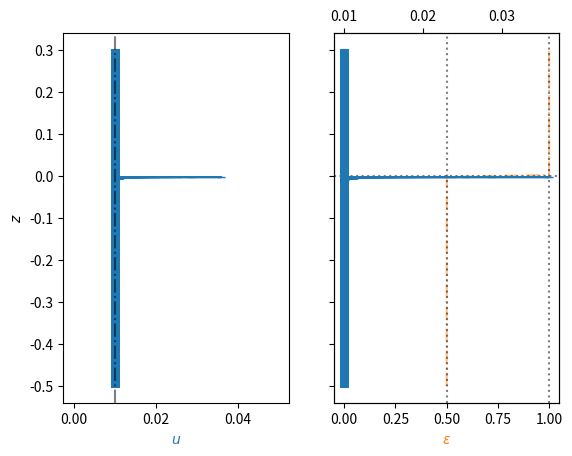
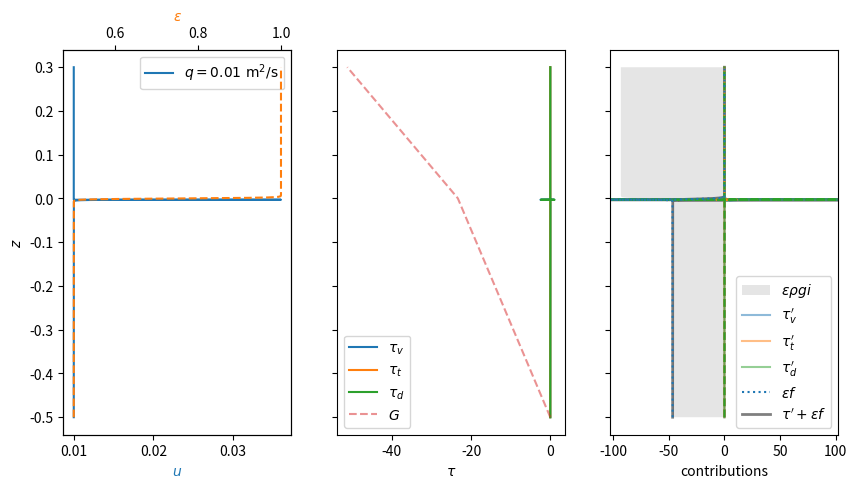

Recreate these plots in Python, in order.
r"""
Solving the following equation for a particular porosity function

$$0 = \epsilon\varrho g i + \epsilon\bar f + \left(\tau_v + \tau_t + \tau_d\right)' - \varrho\nu\epsilon'u'$$
$$\tau_v = \varrho\nu\left(\epsilon u\right)'$$
$$\tau_t = -\varrho\epsilon\kappa^2 Z_{LS}^2 \left(1-e^{-\sqrt{\frac{Z_{LS}u}{\nu A_\ast^2}}}\right)^2 u'^2$$
$$\tau_d = - \frac{\varrho\lambda d_p}{1-\epsilon_b}[1-\epsilon]\epsilon uu'$$
"""
import numpy as np
from matplotlib import pyplot as plt
from numpy.polynomial import Polynomial
from scipy.linalg import solve_banded

# np.seterr(all="raise")


g = 9.81  # kg m / s²
kappa = 0.41  # [-]
lam = 0.015  # [-]

rho = 950.0  # kg / m³
nu = 3.1e-6  # m²/s

i = 1.0 / 100
dp = 8. / 1000
eps_bulk = 0.5

a = -2/dp * np.log(1/(99/100) - 1)
print(f"{a = }")

A_E = 180.0
B_E = 1.75
A = 26.0

start = - 0.5
end = + 0.3
n = 100_000

# Porosity functions

def porosity(z):
    return eps_bulk + (1.0 - eps_bulk) / (1.0 + np.exp(-a * z))

def no_overflow_reduc(z):

    if isinstance(z, float):
        cast_float = True
        z = np.array([z])
    else:
        cast_float = False

    exp = np.where(0 < z, np.exp(-a * z), np.exp(a * z))
    r = exp / (1.0 + exp)**2

    if cast_float is True:
        return r[0]
    return r

def porosity_rate(z):
    r = no_overflow_reduc(z)
    out = (1.0 - eps_bulk) * a * r
    return out

def porosity_accel(z):
    exp = np.exp(-a * z)
    r = no_overflow_reduc(z)
    return a**2 * (1 - eps_bulk) * r * (2 * exp / (1.0 + exp) - 1)

def integral_depth(z):
    return np.log1p(np.exp(a * z)) / a

def integral_depth_rate(z):
    return np.exp(a * z) / (1.0 + np.exp(a * z))

# Subsurface flow

def kozeny_carman(u, e):
    return (
        - rho * nu * A_E * (1 - e)**2 / (e**2 * dp**2) * u
        - rho * B_E * (1 - e) / dp * u**2
    )

def steady_state_subsurface_flow_speed(e):
    a = - rho * B_E * e * (1 - e) / dp
    b = - rho * nu * A_E * (1 - e)**2 / (e * dp**2)
    c = + e * rho * g * i
    # print(f"{Polynomial([c, b, a]).roots().max() = :.2e}")
    return (- b - np.sqrt(b**2 - 4 * a * c)) / (2 * a)

u_SSL = steady_state_subsurface_flow_speed(eps_bulk)
K_KC_Darcy = dp**2 * eps_bulk**3 / (A_E * (1-eps_bulk)**2)
print(f"u_SSL = {u_SSL*1e3:.2f} mm/s ~ {rho*g*i/(rho*nu)*K_KC_Darcy*1e3:.2f} mm/s")
print(f"K_KC  = {rho*nu*eps_bulk/(rho*g*i)*u_SSL*1e6:.3f} mm² ~ {K_KC_Darcy*1e6:.3f} mm²")

# ODE

## Factors in the ODE

def d0u0_factor(e):
    return e*rho*g*i

def d0u1_factor(e, d2e):
    return rho*nu*d2e - rho*nu*A_E*(1-e)**2/(e*dp**2)

def d0u2_factor(e):
    return - rho * B_E * (1 - e) * e / dp

def d0u_factor(u, e, d2e):
    return d0u0_factor(e) + d0u1_factor(e, d2e)*u + d0u2_factor(e)*u**2

def d1u_factor(u, e, de):
    return rho*nu*de + rho*dp*lam/(1-eps_bulk)*(1-2*e)*de*u

def d1u2_factor(u, zls, dzls, e, de):
    phi = np.sqrt(zls * u / (nu * A**2))
    exp = np.exp(-phi)
    return + rho * kappa**2 * (
        + de * zls**2 * (1 - exp)**2
        + 2 * e * zls * dzls * (1 - exp)**2
        + e * zls**2 * (1 - exp) * exp * dzls * u / np.sqrt(nu * A**2 * zls * u)
    ) + rho * dp * lam / (1 - eps_bulk) * (1 - e) * e

def d1u3_factor(u, zls, e):
    phi = np.sqrt(zls * u / (nu * A**2))
    exp = np.exp(-phi)
    return + rho * kappa**2 * e * zls**2 * (1 - exp) * exp * zls / np.sqrt(nu * A**2 * zls * u)

def d2u_factor(u, e):
    return rho * nu * e - rho * dp * lam / (1 - eps_bulk) * (1 - e) * e * u

def d2u_d1u_factor(u, zls, e):
    exp = np.exp(-np.sqrt(zls * u / (nu * A**2)))
    return + 2 * rho * kappa**2 * e * zls**2 * (1 - exp)**2

## Derivatives computers

def du_computer(z, u, d2u, debug=False):

    e = porosity(z)
    de = porosity_rate(z)
    d2e = porosity_accel(z)
    zls = integral_depth(z)
    dzls = integral_depth_rate(z)

    coefs = np.array([
        d0u_factor(u, e, d2e) + d2u_factor(u, e) * d2u,
        d1u_factor(u, e, de) + d2u_d1u_factor(u, zls, e) * d2u,
        d1u2_factor(u, zls, dzls, e, de),
        d1u3_factor(u, zls, e),
    ])

    roots = Polynomial(coefs).roots()
    root = roots.real.max()

    if debug is True:
        print("="*20)
        print("0 = " + " ".join([f"{c:+.2e}{xn}" for xn, c in zip(('', '*x', '*x²', '*x³'), coefs)]))
        print(f"{roots = }")
        zero_check = (coefs[:, None] * roots[None, :] ** np.arange(coefs.size)[:, None]).sum(axis=0)
        print("f(roots) = " + " | ".join([f"{z:.2e}" for z in zero_check]))
        print(f"RR : {root = :.2e}")

    return roots.real.max()

def d2u_computer(z, u, du, debug=False):

    e = porosity(z)
    de = porosity_rate(z)
    d2e = porosity_accel(z)
    zls = integral_depth(z)
    dzls = integral_depth_rate(z)

    p = d2u_factor(u, e) + d2u_d1u_factor(u, zls, e) * du

    q = (
        + d0u_factor(u, e, d2e)
        + d1u_factor(u, e, de) * du
        + d1u2_factor(u, zls, dzls, e, de) * du**2
        + d1u3_factor(u, zls, e) * du**3
    )

    if debug is True:
        print("#"*20)
        print(f"d2u       <= {d2u_factor(u, e):+.2e}")
        print(f"d2u * d1u <= {d2u_d1u_factor(u, zls, e):+.2e}")
        print(f"d1u^3     <= {d1u3_factor(u, zls, e):+.2e}")
        print(f"d1u^2     <= {d1u2_factor(u, zls, dzls, e, de):+.2e}")
        print(f"d1u       <= {d1u_factor(u, e, de):+.2e}")
        print(f"d0u       <= {d0u_factor(u, e, d2e):+.2e}")
        print(f"=> {- q / p = :.2e}")

    return - q / p

def friedli(z, u0=u_SSL, uf=None, bound_u0=False, debug=False, live_fig=True):

    u = np.full(z.shape, u0, dtype=np.float64)
    du = 0
    e = porosity(z)
    de = porosity_rate(z)
    d2e = porosity_accel(z)
    zls = integral_depth(z)
    dzls = integral_depth_rate(z)

    main_band = np.zeros(z.size)
    upper_band = np.zeros(z.size)
    lower_band = np.zeros(z.size)
    grad_band = np.zeros(z.size)

    # upper_band[0] = np.nan
    # lower_band[-1] = np.nan
    # grad_band[-2:] = np.nan

    nb = 2
    nt = 2

    if live_fig:
        fig, (ax, ax_e) = plt.subplots(ncols=2, sharey=True)
        line, = ax.plot(u, z, '-_')
        ax.axline((u_SSL, start), slope=np.inf, ls="-.", alpha=0.5, c="k")
        ax.set_xlabel("$u$", c="C0")
        ax.set_ylabel("$z$")
        ax.dataLim.x0 = 0.
        ax.dataLim.x1 = 5*u0

        # ax_e = ax.twiny()
        ax_e.plot(porosity(z), z, '-.', c="C1", alpha=0.5)
        ax_e.axline((eps_bulk, start), slope=np.inf, ls=":", c="k", alpha=0.5)
        ax_e.axline((1, start), slope=np.inf, ls=":", c="k", alpha=0.5)
        ax_e.axline((0, 0), slope=0, ls=":", c="k", alpha=0.5)
        ax_e.set_xlabel(r"$\epsilon$", c="C1")

        ax_bis = ax_e.twiny()
        line_bis, = ax_bis.plot(u, z, '-_')

        fig.show(warn=True)

    for iteration in range(10):
        C = - d0u0_factor(e)
        L = d0u1_factor(e, d2e) + d0u2_factor(e)*u
        S = d1u_factor(u, e, de) + d1u2_factor(u, zls, dzls, e, de)*du + d1u3_factor(u, zls, e)*du**2
        A = d2u_factor(u, e) + d2u_d1u_factor(u, zls, e) * du

        print()
        print(f"{C[1] = :10.2e} | {C[-5] = :10.2e}")
        print(f"{L[1] = :10.2e} | {L[-5] = :10.2e}")
        print(f"{S[1] / (2 * dz) = :10.2e} | {S[-5] / (2 * dz) = :10.2e}")
        print(f"{A[1]/(4* dz**2) = :10.2e} | {A[-5]/(4* dz**2) = :10.2e}")
        print()

        # Assembling matrix

        ## Governing equation

        ## L * u_{0}
        main_band[:] = L

        ### S * (u_{1} - u_{-1}) / (2 * Δz)
        upper_band[+1:] = - S[:-1] / (2 * dz)
        lower_band[:-1] = + S[+1:] / (2 * dz)

        upper_band[+1:] += + A[:-1] / dz**2
        lower_band[:-1] += + A[+1:] / dz**2
        main_band[:] += -2 * A / dz**2

        ## Lower boundary condition (u=u_SSL)

        C[:nb] = u0
        main_band[:nb] = 1.
        upper_band[+1:nb+1] = 0.
        lower_band[+0:nb-1] = 0.

        if uf is None:
            ## Upper boundary condition (zero-gradient)

            # C[-nt:] = 0.
            # main_band[-nt:] = +1.
            # upper_band[-nt+1:] = +0.
            # lower_band[-nt-1:-1] = -2.
            # grad_band[-nt-2:-2] = +1.

            C[-nt:] = 0.
            upper_band[-nt+1:] = +0.
            main_band[-nt:] = +1.
            lower_band[-nt-1:-1] = -1.
            grad_band[-nt-2:-2] = +0.
        else:
            C[-nt:] = uf
            main_band[-nt:] = +1.
            upper_band[-nt+1:] = +0.
            lower_band[-nt-1:-1] = 0.
            grad_band[-nt-2:-2] = 0.

        # Assemble matrix

        M_banded = np.vstack([
            upper_band,
            main_band,
            lower_band,
            grad_band,
        ])

        # if not np.isfinite(M_banded).all():
        #     break

        np.savetxt("M_sparse.csv", M_banded, fmt="%10.2e", delimiter=",")
        np.savetxt("C_sparse.csv", C, fmt="%10.2e", delimiter=",")

        u = solve_banded((2, 1), M_banded, C)

        if bound_u0:
            u = np.maximum(u, u0)
        du = np.gradient(u, z)
        du = np.maximum(du, 0)

        if not np.isfinite(u).all():
            break

        if live_fig:

            if not plt.fignum_exists(fig.number):
                return u

            line.set_data(u, z)

            line_bis.set_data(u, z)
            ax_bis.relim()
            ax_bis.autoscale_view()

            fig.canvas.draw()
            fig.canvas.flush_events()
            plt.pause(1)
            print("*", iteration)

    plt.show(block=True)

    return u

z  = np.linspace(start, end, num=n, dtype=np.float64)
dz = (end - start) / (n - 1)

u = friedli(z, u_SSL, bound_u0=True)
print(f"{u = }")

# %%

def viscous_stress(u, du, e, de):
    return rho * nu * (de*u + e*du)

def turbulent_stress(u, du, Z_LS, e):
    phi = np.sqrt(Z_LS*u/nu)/A
    exponential_damping = 1 - np.exp(-phi)
    mixing_length = kappa * Z_LS * exponential_damping
    return + rho * e * mixing_length**2 * du**2

def dispersive_stress(u, du, e):
    mixing_length = dp * np.sqrt(lam * (1-e) /(1-eps_bulk))
    return + rho * e * mixing_length**2 * u/dp * du


def viscous_stress_rate(u, du, ddu, e, de, dde):
    return rho * nu * (dde*u + 2*de*du + e*ddu)

def turbulent_stress_rate(u, du, ddu, Z_LS, dZ_LS, e, de):
    phi = np.sqrt(Z_LS*u/nu) / A
    exponential_damping = 1 - np.exp(-phi)
    mixing_length = kappa * Z_LS * exponential_damping
    mixing_length_rate = kappa * (
        + dZ_LS * exponential_damping
        +  Z_LS * np.exp(-phi) * 1/2 * (dZ_LS*u + Z_LS*du) / np.sqrt(nu*A**2*Z_LS*u)
    )
    return + rho * (
        + de *                   mixing_length**2 *    du**2
        +  e * 2*mixing_length*mixing_length_rate *    du**2
        +  e *                   mixing_length**2 * 2*du*ddu
    )

def dispersive_stress_rate(u, du, ddu, e, de):
    mixing_length = dp * np.sqrt(lam * (1-e) /(1-eps_bulk))
    frac = np.zeros_like(e)
    mask = ~np.isclose(e, 1)
    frac[mask] = lam / ((1-eps_bulk) * (1-e[mask]))
    mixing_length_rate = - 1/2 * dp * np.sqrt(frac) * de
    return + rho / dp * (
        + de *                   mixing_length**2 *  u *  du
        +  e * 2*mixing_length*mixing_length_rate *  u *  du
        +  e *                   mixing_length**2 * du *  du
        +  e *                   mixing_length**2 *  u * ddu
    )


e = porosity(z)
du = np.gradient(u, z)
d2u = np.gradient(du, z)
de = porosity_rate(z)
d2e = porosity_accel(z)

e_s = porosity(z)
de_s = np.gradient(e_s, z)  # porosity_rate(z)
dde_s = np.gradient(de_s, z)  # porosity_accel(z)

Z_LS_s = integral_depth(z)
dZ_LS_s = np.gradient(Z_LS_s, z)  # integral_depth_rate(z)

tau_v_s = viscous_stress(u, du, e_s, de_s)
tau_t_s = turbulent_stress(u, du, Z_LS_s, e_s)
tau_d_s = dispersive_stress(u, du, e_s)
f = kozeny_carman(u, e)

fig, axes = plt.subplots(ncols=3, sharey=True, figsize=(10, 5))

line, = axes[0].plot(u, z, '-', ms=2, label=rf"$q={np.sum(u*(z[1]-z[0])):.2f}~\mathrm{{m^2/s}}$")
axes[0].set_ylabel("$z$")
axes[0].set_xlabel("$u$", c=line.get_color())
line, = axes[0].twiny().plot(e_s, z, '--', label=r"$\epsilon$", c="C1")
line.axes.set_xlabel(r"$\epsilon$", c=line.get_color())
axes[0].legend()

axes[1].plot(tau_v_s, z, '-', label=r"$\tau_v$")
axes[1].plot(tau_t_s, z, '-', label=r"$\tau_t$")
axes[1].plot(tau_d_s, z, '-', label=r"$\tau_d$")
G = np.cumsum(rho*g*i*e * (z[1]-z[0]))
axes[1].plot(-G, z, '--', alpha=0.5, label="$G$")

axes[1].set_xlabel(r"$\tau$")
axes[1].legend()

# axes[1].dataLim.x0 = - rho*g*i*(end - start)
# axes[1].dataLim.x1 = + rho*g*i*(end - start)

axes[2].fill_betweenx(z, -e*rho*g*i, fc="k", label=r"$\varepsilon\rho g i$", alpha=0.1)

axes[2].plot(np.gradient(tau_v_s, z), z, '-', label=r"$\tau_v'$", alpha=0.5, c="C0")
axes[2].plot(np.gradient(tau_t_s, z), z, '-', label=r"$\tau_t'$", alpha=0.5, c="C1")
axes[2].plot(np.gradient(tau_d_s, z), z, '-', label=r"$\tau_d'$", alpha=0.5, c="C2")

axes[2].plot(viscous_stress_rate(u, du, d2u, e_s, de_s, dde_s), z, '--', c="C0")
axes[2].plot(turbulent_stress_rate(u, du, d2u, Z_LS_s, dZ_LS_s, e_s, de_s), z, '--', c="C1")
axes[2].plot(dispersive_stress_rate(u, du, d2u, e_s, de_s), z, '--', c="C2")
axes[2].plot(e*f, z, ':', label=r"$\epsilon f$")

axes[2].plot(
    + viscous_stress_rate(u, du, d2u, e_s, de_s, dde_s)
    + turbulent_stress_rate(u, du, d2u, Z_LS_s, dZ_LS_s, e_s, de_s)
    + dispersive_stress_rate(u, du, d2u, e_s, de_s)
    + e*f
, z, 'k', zorder=0, lw=2, alpha=0.5, label=r"$\tau'+\epsilon f$")

axes[2].dataLim.x0 = -rho*g*i
axes[2].dataLim.x1 = +rho*g*i

axes[2].set_xlabel(r"contributions")
axes[2].legend()

plt.show()
